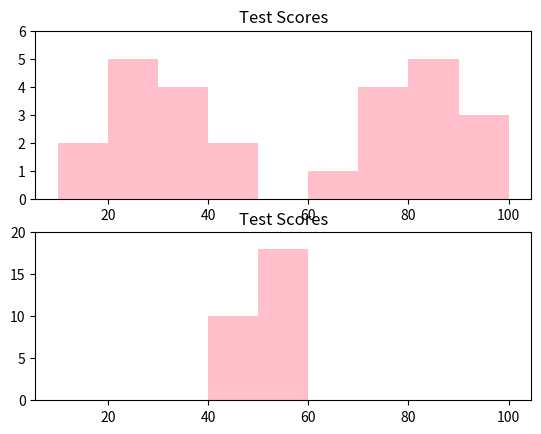

This chart was generated by the following Python code:
#!/usr/local/bin/python
import matplotlib.pyplot as pl

# avg 51
x = [10,10,20,20,20,20,20, 30,30, 30, 30, 40, 40, 60,70, 70, 70, 70, 80, 80, 80, 80, 80, 90, 90, 100]

bins = [10,20,30,40,50,60,70,80,90,100]
pl.subplot(2, 1, 1)
pl.title("Test Scores")
pl.hist(x, bins,  color=('pink'))
pl.ylim(ymax=6)

pl.subplot(2, 1, 2)

#avg 52
x2 = [45,45,46,46,47,47,48,48,49,49,50,50,51, 51,51,51, 52,52,53, 53, 54,54, 55,55,56,56,57,57]
pl.hist(x2, bins,  color=('pink'))
pl.title("Test Scores")
pl.ylim(ymax=20)
pl.show()

